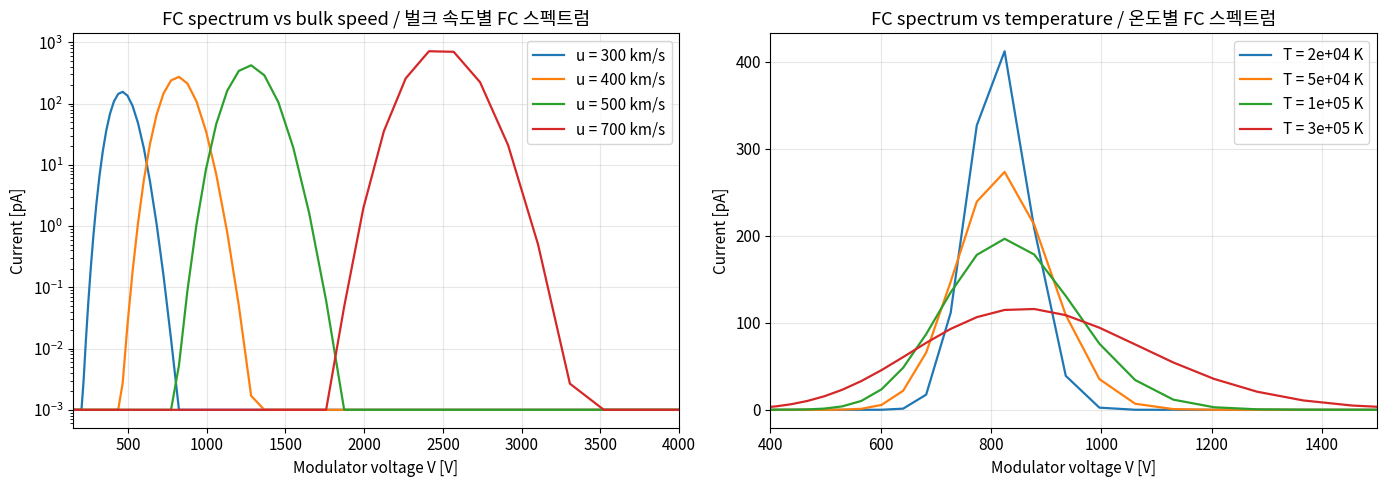
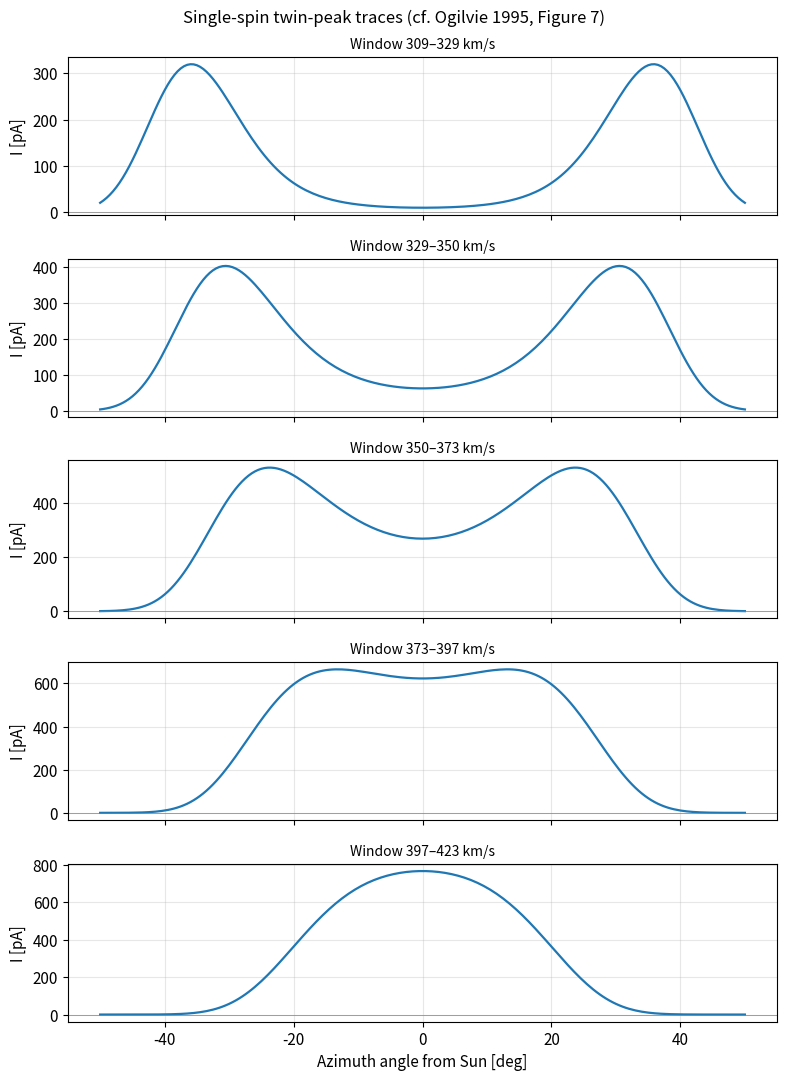
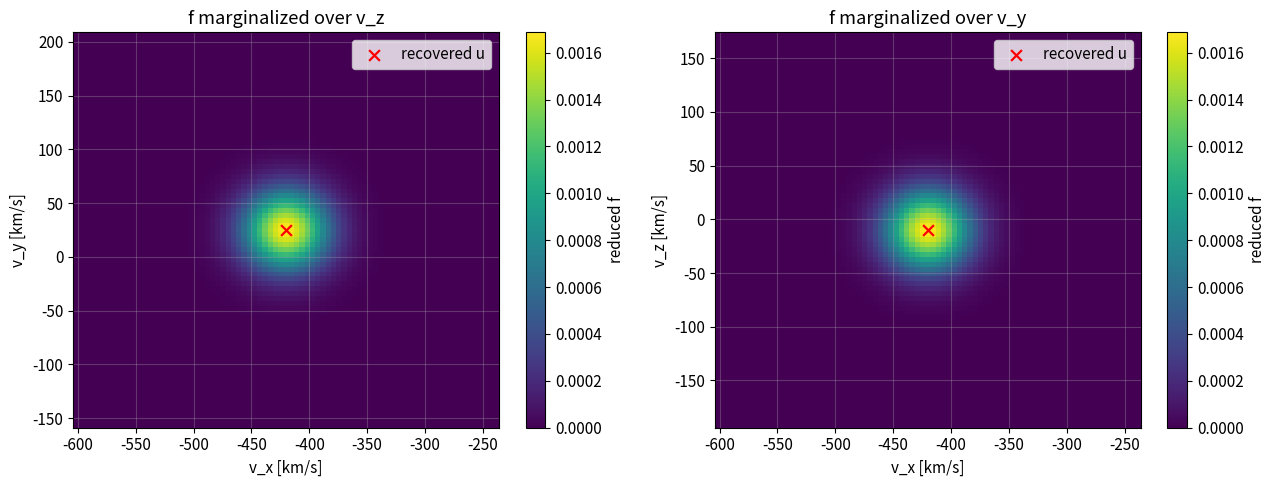
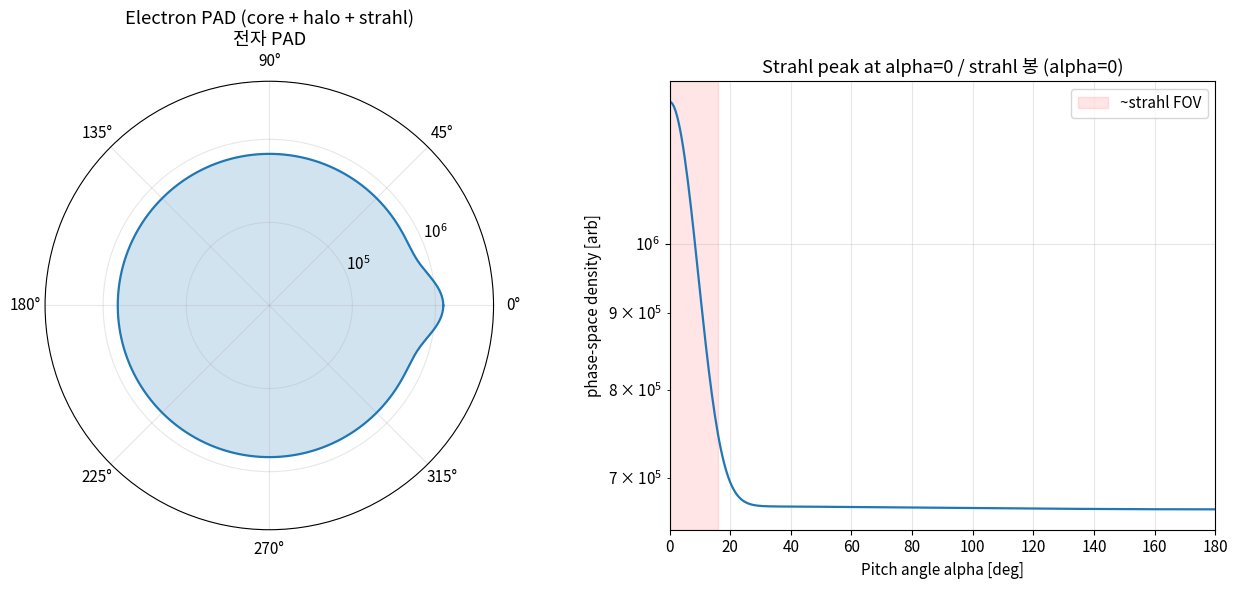
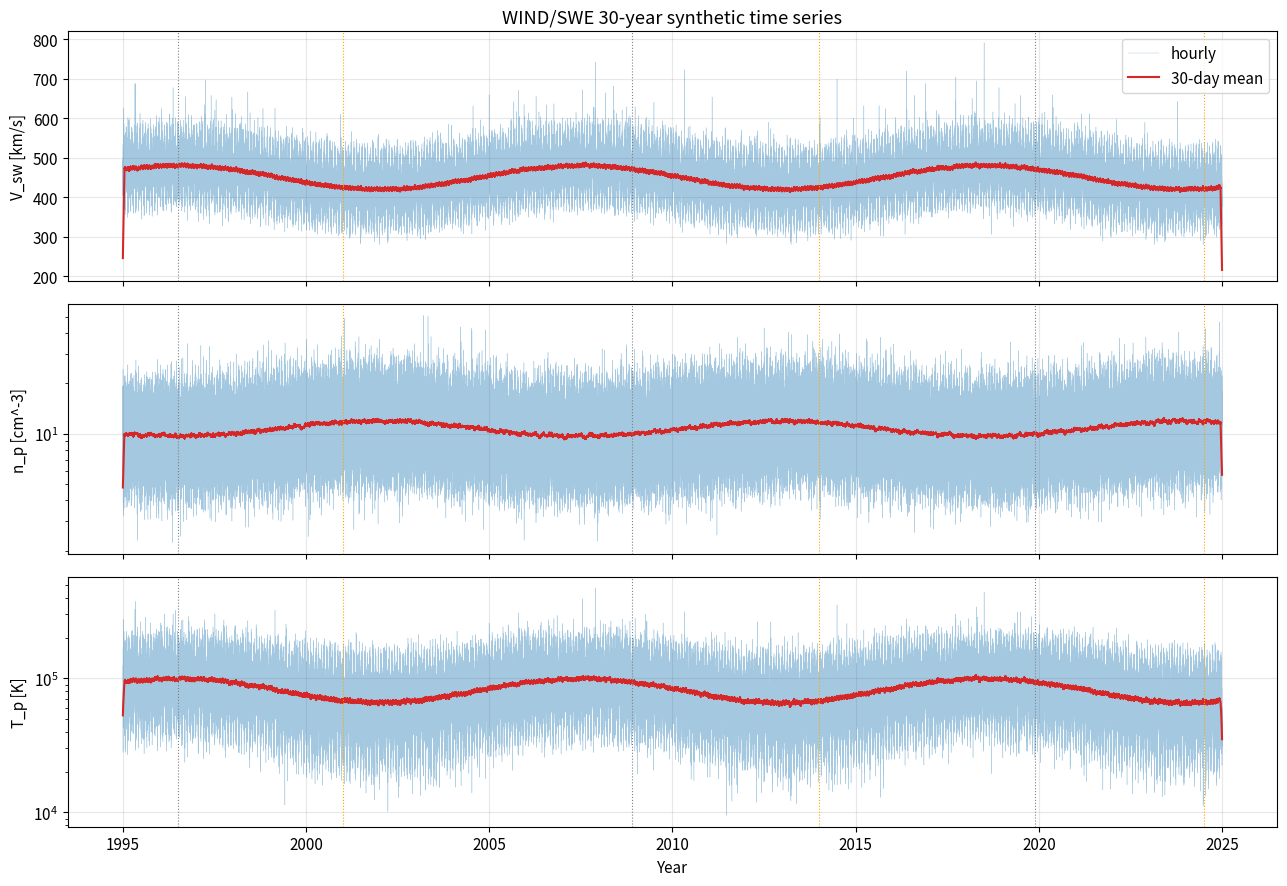
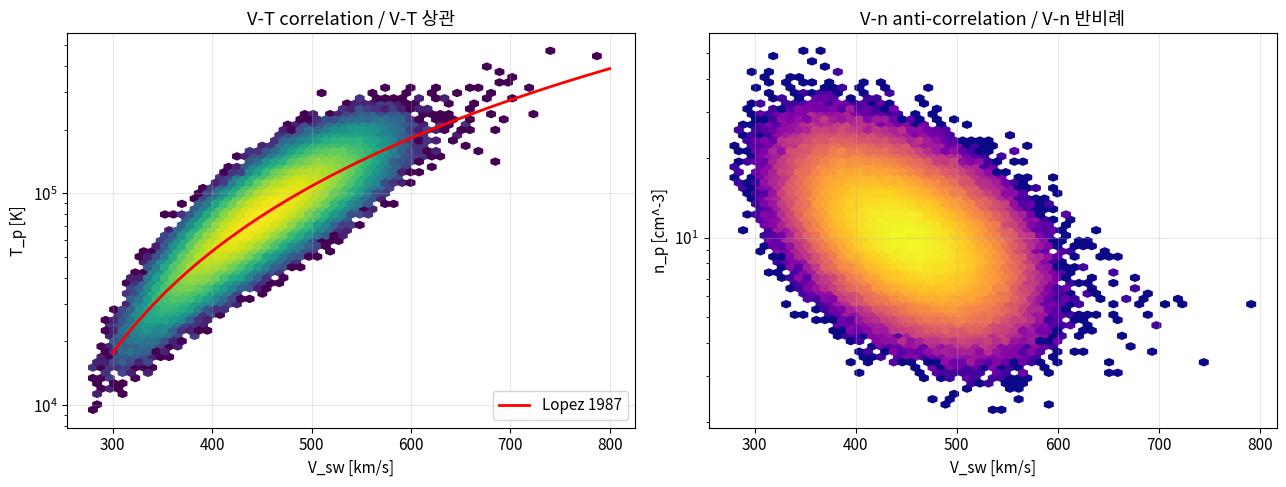

Python code for these plots, in order:
"""Imports and global plotting style.

Establish a reproducible random-number stream for synthetic data and configure
matplotlib defaults that match the publication style of Space Science Reviews.
"""
import numpy as np
import matplotlib.pyplot as plt
from scipy import integrate, optimize

RNG = np.random.default_rng(seed=19951101)  # WIND launch date as seed

plt.rcParams.update({
    "figure.figsize": (10, 6),
    "font.size": 11,
    "axes.grid": True,
    "grid.alpha": 0.3,
    "lines.linewidth": 1.6,
})

# Physical constants (SI).
K_B = 1.380649e-23  # Boltzmann constant [J/K].
M_P = 1.67262192e-27  # proton mass [kg].
M_E = 9.1093837e-31  # electron mass [kg].
Q_E = 1.602176634e-19  # elementary charge [C].
EV_TO_J = Q_E  # 1 eV in Joule.

def reduced_maxwellian(v_n, u_n, w_p, n_p):
    """Compute the 1-D reduced Maxwellian along a cup normal.

    Args:
        v_n: Speed along cup normal [m/s], scalar or array.
        u_n: Bulk-flow component along cup normal [m/s].
        w_p: Proton thermal speed sqrt(2 k_B T_p / m_p) [m/s].
        n_p: Proton number density [m^-3].

    Returns:
        F_p in [s/m^4] (1-D number density per unit speed).
    """
    norm = n_p / (np.sqrt(np.pi) * w_p)
    return norm * np.exp(-((v_n - u_n) ** 2) / (w_p ** 2))


def fc_current(V_volts, dV_volts, u_n, w_p, n_p, A_eff_cm2=35.0, q=Q_E, m=M_P):
    """Integrate the FC chopped-current equation over a modulator window.

    Args:
        V_volts: Lower modulator voltage [V].
        dV_volts: Window width [V].
        u_n: Bulk-flow component along cup normal [m/s].
        w_p: Proton thermal speed [m/s].
        n_p: Proton density [m^-3].
        A_eff_cm2: Effective collecting area at theta=0 [cm^2].
        q: Particle charge [C].
        m: Particle mass [kg].

    Returns:
        Collector current in amperes.
    """
    A_eff = A_eff_cm2 * 1e-4  # cm^2 -> m^2.
    v_lo = np.sqrt(2 * q * V_volts / m)
    v_hi = np.sqrt(2 * q * (V_volts + dV_volts) / m)
    integrand = lambda v: v * reduced_maxwellian(v, u_n, w_p, n_p)
    val, _ = integrate.quad(integrand, v_lo, v_hi)
    return q * A_eff * val


# Sweep 64 logarithmic windows from 150 V to 8 kV (Table II).
V_levels = np.geomspace(150.0, 8000.0, 64)
dV_levels = 0.065 * V_levels  # narrow-window deltaE/E = 0.065.

# Reference solar wind: 400 km/s, T_p = 5e4 K, n_p = 5 cm^-3.
u_ref = 400e3
w_ref = np.sqrt(2 * K_B * 5e4 / M_P)
n_ref = 5e6  # 5 cm^-3 in m^-3.

I_curve = np.array([
    fc_current(V, dV, u_ref, w_ref, n_ref) for V, dV in zip(V_levels, dV_levels)
])

# Report the peak voltage and equivalent E/q.
i_peak = np.argmax(I_curve)
print(f"Peak modulator voltage: {V_levels[i_peak]:.0f} V")
print(f"Predicted from u: {0.5 * M_P * u_ref ** 2 / Q_E:.0f} V")
print(f"Peak current: {I_curve[i_peak] * 1e12:.1f} pA")

"""Plot I(V) for a grid of (u, T) pairs and visualize the spectral peak shift."""
fig, axes = plt.subplots(1, 2, figsize=(14, 5))

speeds_kms = [300, 400, 500, 700]
for u_kms in speeds_kms:
    I_arr = np.array([
        fc_current(V, dV, u_kms * 1e3, w_ref, n_ref) for V, dV in zip(V_levels, dV_levels)
    ])
    axes[0].semilogy(V_levels, np.maximum(I_arr * 1e12, 1e-3), label=f"u = {u_kms} km/s")
axes[0].set_xlabel("Modulator voltage V [V]")
axes[0].set_ylabel("Current [pA]")
axes[0].set_title("FC spectrum vs bulk speed / 벌크 속도별 FC 스펙트럼")
axes[0].legend()
axes[0].set_xlim(150, 4000)

temps_K = [2e4, 5e4, 1e5, 3e5]
for T_K in temps_K:
    w = np.sqrt(2 * K_B * T_K / M_P)
    I_arr = np.array([
        fc_current(V, dV, u_ref, w, n_ref) for V, dV in zip(V_levels, dV_levels)
    ])
    axes[1].plot(V_levels, I_arr * 1e12, label=f"T = {T_K:.0e} K")
axes[1].set_xlabel("Modulator voltage V [V]")
axes[1].set_ylabel("Current [pA]")
axes[1].set_title("FC spectrum vs temperature / 온도별 FC 스펙트럼")
axes[1].set_xlim(400, 1500)
axes[1].legend()

plt.tight_layout()
plt.show()

def aeff_response(theta_rad, theta_max=np.deg2rad(60)):
    """Approximate FC effective-area angular response from Figure 6c.

    Args:
        theta_rad: Incidence angle from cup normal [rad].
        theta_max: Geometric half-angle limit [rad], default ~60 deg.

    Returns:
        Effective area normalized to 35 cm^2 at theta=0.
    """
    val = 35.0 * np.cos(theta_rad) ** 2
    return np.where(np.abs(theta_rad) < theta_max, val, 0.0)


def fc_current_at_angle(theta_rad, V_volts, dV_volts, u, w_p, n_p):
    """FC current as a function of azimuth angle for a fixed modulator window."""
    u_n = u * np.cos(theta_rad)
    A_eff_cm2 = aeff_response(theta_rad)
    return fc_current(V_volts, dV_volts, u_n, w_p, n_p, A_eff_cm2=A_eff_cm2)


# Replicate Figure 7: u = 400 km/s, w = 40 km/s, n = 10 cm^-3.
u_fig7 = 400e3
w_fig7 = 40e3
n_fig7 = 10e6
T_fig7 = 0.5 * M_P * w_fig7 ** 2 / K_B
print(f"Equivalent T_p = {T_fig7:.2e} K")

# Voltage windows of Figure 7 (energies in eV correspond to mid-window).
windows_eV = [(309, 329), (329, 350), (350, 373), (373, 397), (397, 423)]
windows_V = [
    (0.5 * M_P * (lo * 1e3) ** 2 / Q_E, 0.5 * M_P * (hi * 1e3) ** 2 / Q_E)
    for lo, hi in windows_eV
]

thetas_deg = np.linspace(-50, 50, 201)
thetas_rad = np.deg2rad(thetas_deg)

fig, axes = plt.subplots(5, 1, figsize=(8, 11), sharex=True)
for ax, (lo, hi), (V_lo, V_hi) in zip(axes, windows_eV, windows_V):
    dV = V_hi - V_lo
    I_theta = np.array([
        fc_current_at_angle(t, V_lo, dV, u_fig7, w_fig7, n_fig7) for t in thetas_rad
    ])
    ax.plot(thetas_deg, I_theta * 1e12, color="C0")
    ax.set_ylabel("I [pA]")
    ax.set_title(f"Window {lo}–{hi} km/s", fontsize=10)
    ax.axhline(0, color="gray", lw=0.5)
axes[-1].set_xlabel("Azimuth angle from Sun [deg]")
fig.suptitle("Single-spin twin-peak traces (cf. Ogilvie 1995, Figure 7)", fontsize=12)
plt.tight_layout()
plt.show()

def drifting_maxwellian_3d(vx, vy, vz, n_p, u_vec, T_K):
    """Build a 3-D drifting Maxwellian VDF.

    Args:
        vx, vy, vz: Velocity-grid coordinates [m/s] (broadcastable).
        n_p: Number density [m^-3].
        u_vec: Bulk velocity [m/s] (length-3 array).
        T_K: Temperature [K].

    Returns:
        f_p [s^3/m^6].
    """
    w2 = 2 * K_B * T_K / M_P
    norm = n_p * (1 / (np.pi * w2)) ** 1.5
    arg = ((vx - u_vec[0]) ** 2 + (vy - u_vec[1]) ** 2 + (vz - u_vec[2]) ** 2) / w2
    return norm * np.exp(-arg)


def vdf_moments(vx, vy, vz, f, mass=M_P):
    """Integrate a VDF on a regular grid to obtain n, u, T.

    Args:
        vx, vy, vz: 1-D coordinate arrays [m/s].
        f: 3-D VDF on the meshgrid produced from (vx, vy, vz).
        mass: Particle mass [kg].

    Returns:
        Tuple (n_p [m^-3], u_vec [m/s], T_K [K]).
    """
    dvx, dvy, dvz = np.diff(vx)[0], np.diff(vy)[0], np.diff(vz)[0]
    dV = dvx * dvy * dvz
    Vx, Vy, Vz = np.meshgrid(vx, vy, vz, indexing="ij")
    n = float(np.sum(f) * dV)
    ux = float(np.sum(Vx * f) * dV / n)
    uy = float(np.sum(Vy * f) * dV / n)
    uz = float(np.sum(Vz * f) * dV / n)
    sq = (Vx - ux) ** 2 + (Vy - uy) ** 2 + (Vz - uz) ** 2
    T = float(mass * np.sum(sq * f) * dV / (3 * n * K_B))
    return n, np.array([ux, uy, uz]), T


# True parameters.
true_n = 7.0e6
true_u = np.array([-420e3, 25e3, -10e3])
true_T = 8e4

# Velocity grid centered on u with +-5 thermal speeds.
w_true = np.sqrt(2 * K_B * true_T / M_P)
v_axis = np.linspace(-5 * w_true, 5 * w_true, 81)
vx = v_axis + true_u[0]
vy = v_axis + true_u[1]
vz = v_axis + true_u[2]
Vx, Vy, Vz = np.meshgrid(vx, vy, vz, indexing="ij")
f_grid = drifting_maxwellian_3d(Vx, Vy, Vz, true_n, true_u, true_T)

rec_n, rec_u, rec_T = vdf_moments(vx, vy, vz, f_grid)
print(f"Recovered n = {rec_n / 1e6:.3f} cc^-1   (true {true_n / 1e6:.3f})")
print(f"Recovered u = {rec_u / 1e3} km/s    (true {true_u / 1e3})")
print(f"Recovered T = {rec_T:.2e} K       (true {true_T:.2e})")
print(f"Errors: n {(rec_n - true_n) / true_n * 100:.2f}%, T {(rec_T - true_T) / true_T * 100:.2f}%")

"""Visualize 2-D slices of the recovered VDF in (vx, vy) and (vx, vz) planes."""
f_xy = f_grid.sum(axis=2) * np.diff(vz)[0]  # marginalize vz.
f_xz = f_grid.sum(axis=1) * np.diff(vy)[0]  # marginalize vy.

fig, axes = plt.subplots(1, 2, figsize=(13, 5))
for ax, plane, xy_data, xy_labels in (
    (axes[0], "xy", f_xy, ("v_x [km/s]", "v_y [km/s]", vy / 1e3)),
    (axes[1], "xz", f_xz, ("v_x [km/s]", "v_z [km/s]", vz / 1e3)),
):
    pcm = ax.pcolormesh(
        vx / 1e3, xy_labels[2], xy_data.T, shading="auto", cmap="viridis"
    )
    ax.scatter([rec_u[0] / 1e3], [rec_u[1 if plane == "xy" else 2] / 1e3],
               c="red", s=60, marker="x", label="recovered u")
    ax.set_xlabel(xy_labels[0])
    ax.set_ylabel(xy_labels[1])
    ax.set_title(f"f marginalized over v_{'z' if plane == 'xy' else 'y'}")
    ax.legend()
    fig.colorbar(pcm, ax=ax, label="reduced f")
plt.tight_layout()
plt.show()

def core_halo_strahl_pad(alpha_rad, n_core=8e6, n_halo=4e5, n_strahl=2e5,
                          strahl_width_deg=8.0):
    """Synthetic electron pitch-angle distribution at fixed energy E ~ 200 eV.

    Args:
        alpha_rad: Pitch angle from B-field [rad], 0 = field-aligned outward.
        n_core: Density of isotropic core component.
        n_halo: Density of broad halo component.
        n_strahl: Density of narrow strahl beam.
        strahl_width_deg: Half-width of strahl Gaussian in pitch angle [deg].

    Returns:
        Phase-space density value (relative units).
    """
    sigma = np.deg2rad(strahl_width_deg)
    core = n_core / (4 * np.pi)  # isotropic.
    halo = (n_halo / (4 * np.pi)) * (1 + 0.05 * np.cos(alpha_rad))  # mild anisotropy.
    strahl = (n_strahl / (np.sqrt(2 * np.pi) * sigma)) * np.exp(-(alpha_rad ** 2) / (2 * sigma ** 2))
    return core + halo + strahl


alpha_deg = np.linspace(-90, 270, 721)  # 0.5-deg sampling.
alpha_rad = np.deg2rad(alpha_deg)

# Pitch angle alpha is measured from B; wrap to range [0, 180] for plot.
alpha_phys = np.where(alpha_deg < 0, -alpha_deg, alpha_deg)
alpha_phys = np.where(alpha_phys > 180, 360 - alpha_phys, alpha_phys)

f_pad = core_halo_strahl_pad(np.deg2rad(alpha_phys))

# First-order anisotropy A1.
alpha_full = np.linspace(0, np.pi, 361)
f_full = core_halo_strahl_pad(alpha_full)
weight = np.sin(alpha_full)
A1 = np.trapz(f_full * np.cos(alpha_full) * weight, alpha_full) / np.trapz(f_full * weight, alpha_full)
print(f"First-order anisotropy A1 = {A1:.3f}")
print("Positive A1 indicates net flow along +B (outward heat flux).")

"""Polar plot of the strahl + halo + core pitch-angle distribution."""
fig = plt.figure(figsize=(13, 6))

ax1 = fig.add_subplot(1, 2, 1, projection="polar")
theta = np.linspace(0, 2 * np.pi, 721)
f_polar = core_halo_strahl_pad(np.where(theta <= np.pi, theta, 2 * np.pi - theta))
ax1.plot(theta, f_polar, color="C0")
ax1.fill(theta, f_polar, alpha=0.2)
ax1.set_theta_zero_location("E")
ax1.set_title("Electron PAD (core + halo + strahl)\n전자 PAD")
ax1.set_rscale("log")
ax1.set_rlim(1e4, 5e6)

ax2 = fig.add_subplot(1, 2, 2)
alpha_axis = np.linspace(0, 180, 361)
f_lin = core_halo_strahl_pad(np.deg2rad(alpha_axis))
ax2.semilogy(alpha_axis, f_lin, color="C0")
ax2.axvspan(0, 16, color="red", alpha=0.1, label="~strahl FOV")
ax2.set_xlabel("Pitch angle alpha [deg]")
ax2.set_ylabel("phase-space density [arb]")
ax2.set_title("Strahl peak at alpha=0 / strahl 봉 (alpha=0)")
ax2.legend()
ax2.set_xlim(0, 180)

plt.tight_layout()
plt.show()

def synthesize_wind_series(start_year=1995.0, end_year=2025.0, dt_hours=1.0):
    """Synthesize WIND/SWE-like time series of V_sw, n_p, T_p.

    Args:
        start_year: Float year for series start.
        end_year: Float year for series end.
        dt_hours: Sample cadence [hours].

    Returns:
        Tuple of arrays (year, V_sw_kms, n_p_cc, T_p_K).
    """
    n_pts = int((end_year - start_year) * 365.25 * 24 / dt_hours)
    year = np.linspace(start_year, end_year, n_pts)

    # Solar-cycle phase: minima ~ 1996.5, 2008.9, 2019.9.
    cycle_phase = 2 * np.pi * (year - 1996.5) / 11.0
    cycle_amp = 0.5 * (1 + np.cos(cycle_phase))  # 0..1, max at solar max.

    # 27-day Carrington-stream component.
    carrington = 0.5 * (1 + np.sin(2 * np.pi * year * 365.25 / 27.0))

    # Quiet baseline + cycle-modulated speed.
    V_base = 380 + 60 * cycle_amp + 80 * carrington
    V_noise = RNG.normal(0, 30, n_pts)

    # CME-like log-normal excursions (more during solar max).
    cme_prob = 0.0005 + 0.002 * cycle_amp
    cme_mask = RNG.random(n_pts) < cme_prob
    cme_boost = np.zeros(n_pts)
    cme_boost[cme_mask] = RNG.lognormal(mean=4.5, sigma=0.4, size=cme_mask.sum())

    V_sw = V_base + V_noise + cme_boost
    V_sw = np.clip(V_sw, 280, 1100)

    # Density: anti-correlated with speed (slower wind is denser).
    n_p = 12 * (400 / V_sw) ** 1.5 * RNG.lognormal(0, 0.3, n_pts)
    n_p = np.clip(n_p, 0.5, 60)

    # Temperature via Lopez (1987) relation.
    T_p = np.maximum((0.031 * V_sw - 5.1) ** 2 * 1e3, 1e4)
    T_p *= RNG.lognormal(0, 0.2, n_pts)

    return year, V_sw, n_p, T_p


year, V_sw, n_p_cc, T_p = synthesize_wind_series()
print(f"Synthesized {len(year):,} hourly samples.")
print(f"Mean V_sw = {V_sw.mean():.0f} km/s   (median {np.median(V_sw):.0f})")
print(f"Mean n_p = {n_p_cc.mean():.1f} cc^-1")
print(f"Mean T_p = {T_p.mean():.1e} K")

"""Plot the 30-year SWE time series with monthly smoothing for clarity."""
samples_per_month = int(30 * 24)
kernel = np.ones(samples_per_month) / samples_per_month
V_smooth = np.convolve(V_sw, kernel, mode="same")
n_smooth = np.convolve(n_p_cc, kernel, mode="same")
T_smooth = np.convolve(T_p, kernel, mode="same")

fig, axes = plt.subplots(3, 1, figsize=(13, 9), sharex=True)
axes[0].plot(year, V_sw, color="C0", lw=0.3, alpha=0.4, label="hourly")
axes[0].plot(year, V_smooth, color="C3", lw=1.5, label="30-day mean")
axes[0].set_ylabel("V_sw [km/s]")
axes[0].legend(loc="upper right")
axes[0].set_title("WIND/SWE 30-year synthetic time series")

axes[1].semilogy(year, n_p_cc, color="C0", lw=0.3, alpha=0.4)
axes[1].semilogy(year, n_smooth, color="C3", lw=1.5)
axes[1].set_ylabel("n_p [cm^-3]")

axes[2].semilogy(year, T_p, color="C0", lw=0.3, alpha=0.4)
axes[2].semilogy(year, T_smooth, color="C3", lw=1.5)
axes[2].set_ylabel("T_p [K]")
axes[2].set_xlabel("Year")

for ax in axes:
    for sc_min in (1996.5, 2008.9, 2019.9):
        ax.axvline(sc_min, color="gray", ls=":", lw=0.8)
    for sc_max in (2001.0, 2014.0, 2024.5):
        ax.axvline(sc_max, color="orange", ls=":", lw=0.8)

plt.tight_layout()
plt.show()

"""Joint distribution: V_sw vs T_p (recover Lopez 1987 trend)."""
fig, axes = plt.subplots(1, 2, figsize=(13, 5))

axes[0].hexbin(V_sw, T_p, gridsize=60, yscale="log", bins="log", cmap="viridis")
v_grid = np.linspace(300, 800, 100)
T_lopez = (0.031 * v_grid - 5.1) ** 2 * 1e3
axes[0].plot(v_grid, T_lopez, "r-", lw=2, label="Lopez 1987")
axes[0].set_xlabel("V_sw [km/s]")
axes[0].set_ylabel("T_p [K]")
axes[0].set_title("V-T correlation / V-T 상관")
axes[0].legend()

axes[1].hexbin(V_sw, n_p_cc, gridsize=60, yscale="log", bins="log", cmap="plasma")
axes[1].set_xlabel("V_sw [km/s]")
axes[1].set_ylabel("n_p [cm^-3]")
axes[1].set_title("V-n anti-correlation / V-n 반비례")

plt.tight_layout()
plt.show()
